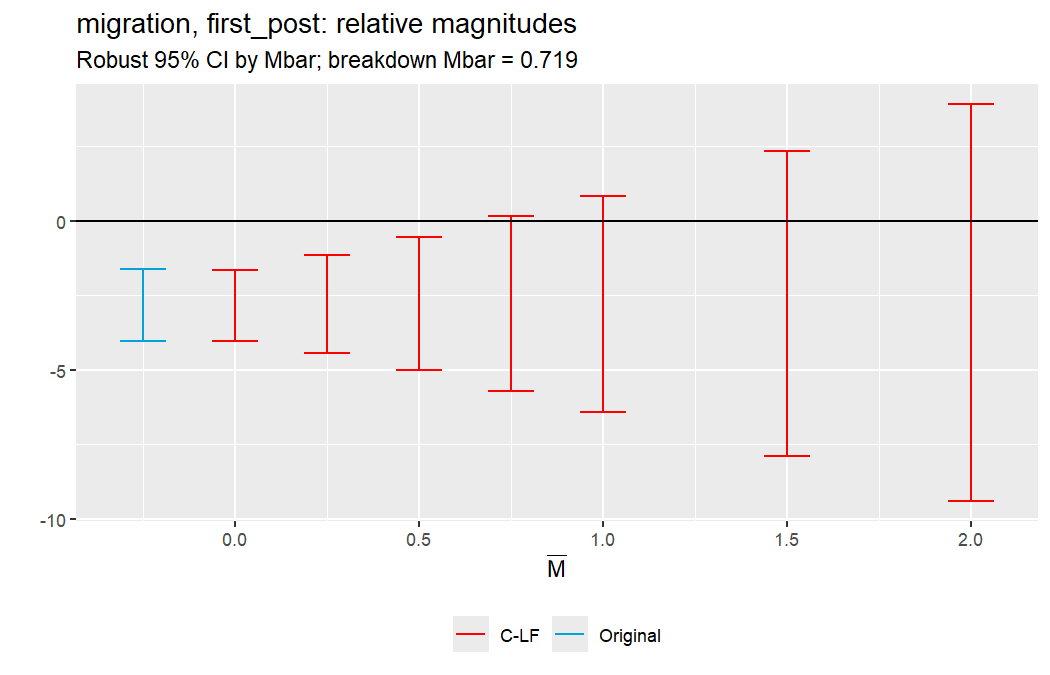

Source data for this figure (header and first rows):
lb, ub, method, Delta, Mbar, outcome, target
-4.028, -1.641, C-LF, DeltaRM, 0, migration, first_post
-4.426, -1.144, C-LF, DeltaRM, 0.25, migration, first_post
-5.023, -0.547, C-LF, DeltaRM, 0.5, migration, first_post
-5.321, -0.2487, C-LF, DeltaRM, 0.625, migration, first_post
-5.52, -0.04973, C-LF, DeltaRM, 0.6875, migration, first_post
-5.52, -0.04973, C-LF, DeltaRM, 0.7031, migration, first_post
-5.619, 0.04973, C-LF, DeltaRM, 0.7188, migration, first_post
-5.719, 0.1492, C-LF, DeltaRM, 0.75, migration, first_post
-6.415, 0.8454, C-LF, DeltaRM, 1, migration, first_post
-7.907, 2.337, C-LF, DeltaRM, 1.5, migration, first_post
-9.399, 3.929, C-LF, DeltaRM, 2, migration, first_post
